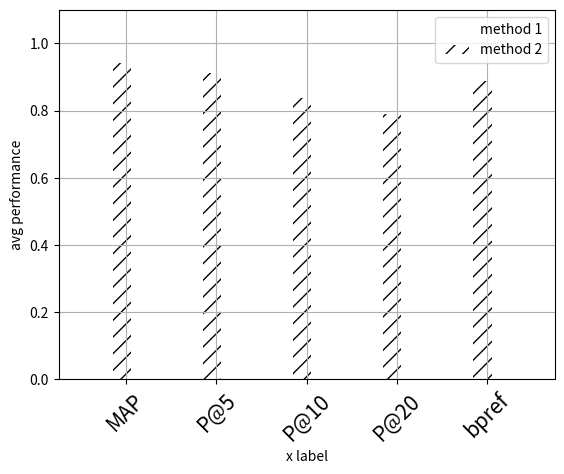

Python code for this plot:
from matplotlib import pyplot
import numpy

width = 0.2
x = numpy.array(range(5)) 
y1 = [0.7489,0.7111,0.6889,0.6583,0.6704]
y2 = [0.9422,0.9111,0.8389,0.7889,0.8889]
fig = pyplot.figure()
ax = fig.add_subplot(111)
ax.get_xaxis().set_ticks(x + .25)
ax.get_xaxis().set_ticklabels(['MAP','P@5','P@10', 'P@20','bpref'])
locs, labels = pyplot.xticks()
pyplot.setp(labels, rotation=45)
pyplot.setp(labels, fontsize=15)
bars1 = ax.bar(x,y1, width, color='white') 
bars2 = ax.bar(x + width,y2, width, color='white') 
for bar in bars2:
    bar.set_hatch('//')
ax.legend( (bars1[0], bars2[0]), ('method 1', 'method 2') )
pyplot.grid()
pyplot.xlim(-0.5, 5)
pyplot.ylim(0, 1.1)
pyplot.xlabel('x label')
pyplot.ylabel('avg performance')
pyplot.show()
